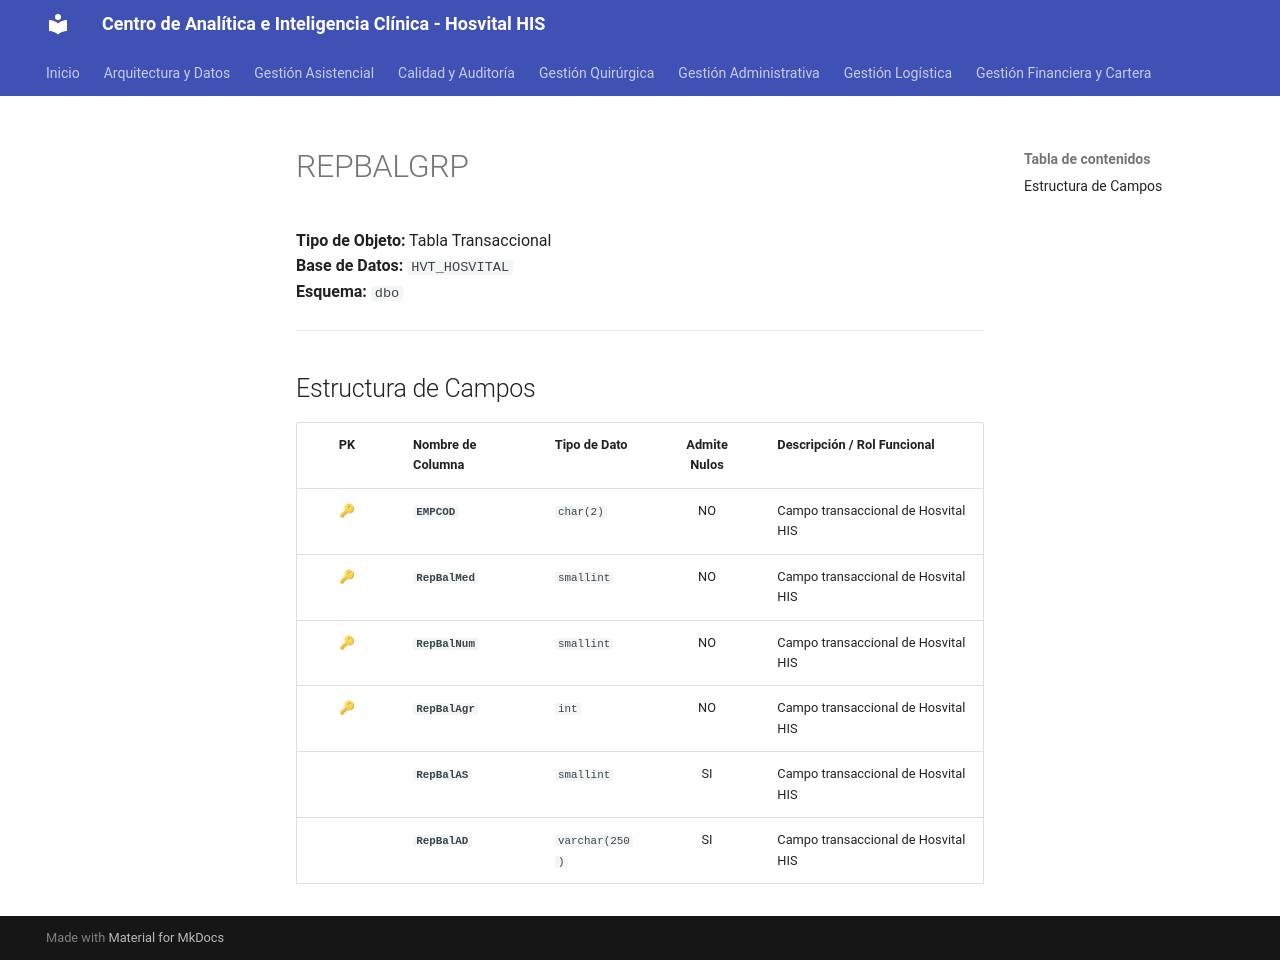

repository: SoporteSaludtech/superset-docs · page: diccionario-general/REPBALGRP/index.html · generator: mkdocs

# REPBALGRP

**Tipo de Objeto:** Tabla Transaccional  
**Base de Datos:** `HVT_HOSVITAL`  
**Esquema:** `dbo`

---

## Estructura de Campos

| PK | Nombre de Columna | Tipo de Dato | Admite Nulos | Descripción / Rol Funcional |
| :-: | :--- | :--- | :-: | :--- |
| 🔑 | **`EMPCOD`** | `char(2)` | NO | Campo transaccional de Hosvital HIS |
| 🔑 | **`RepBalMed`** | `smallint` | NO | Campo transaccional de Hosvital HIS |
| 🔑 | **`RepBalNum`** | `smallint` | NO | Campo transaccional de Hosvital HIS |
| 🔑 | **`RepBalAgr`** | `int` | NO | Campo transaccional de Hosvital HIS |
|  | **`RepBalAS`** | `smallint` | SI | Campo transaccional de Hosvital HIS |
|  | **`RepBalAD`** | `varchar(250)` | SI | Campo transaccional de Hosvital HIS |
